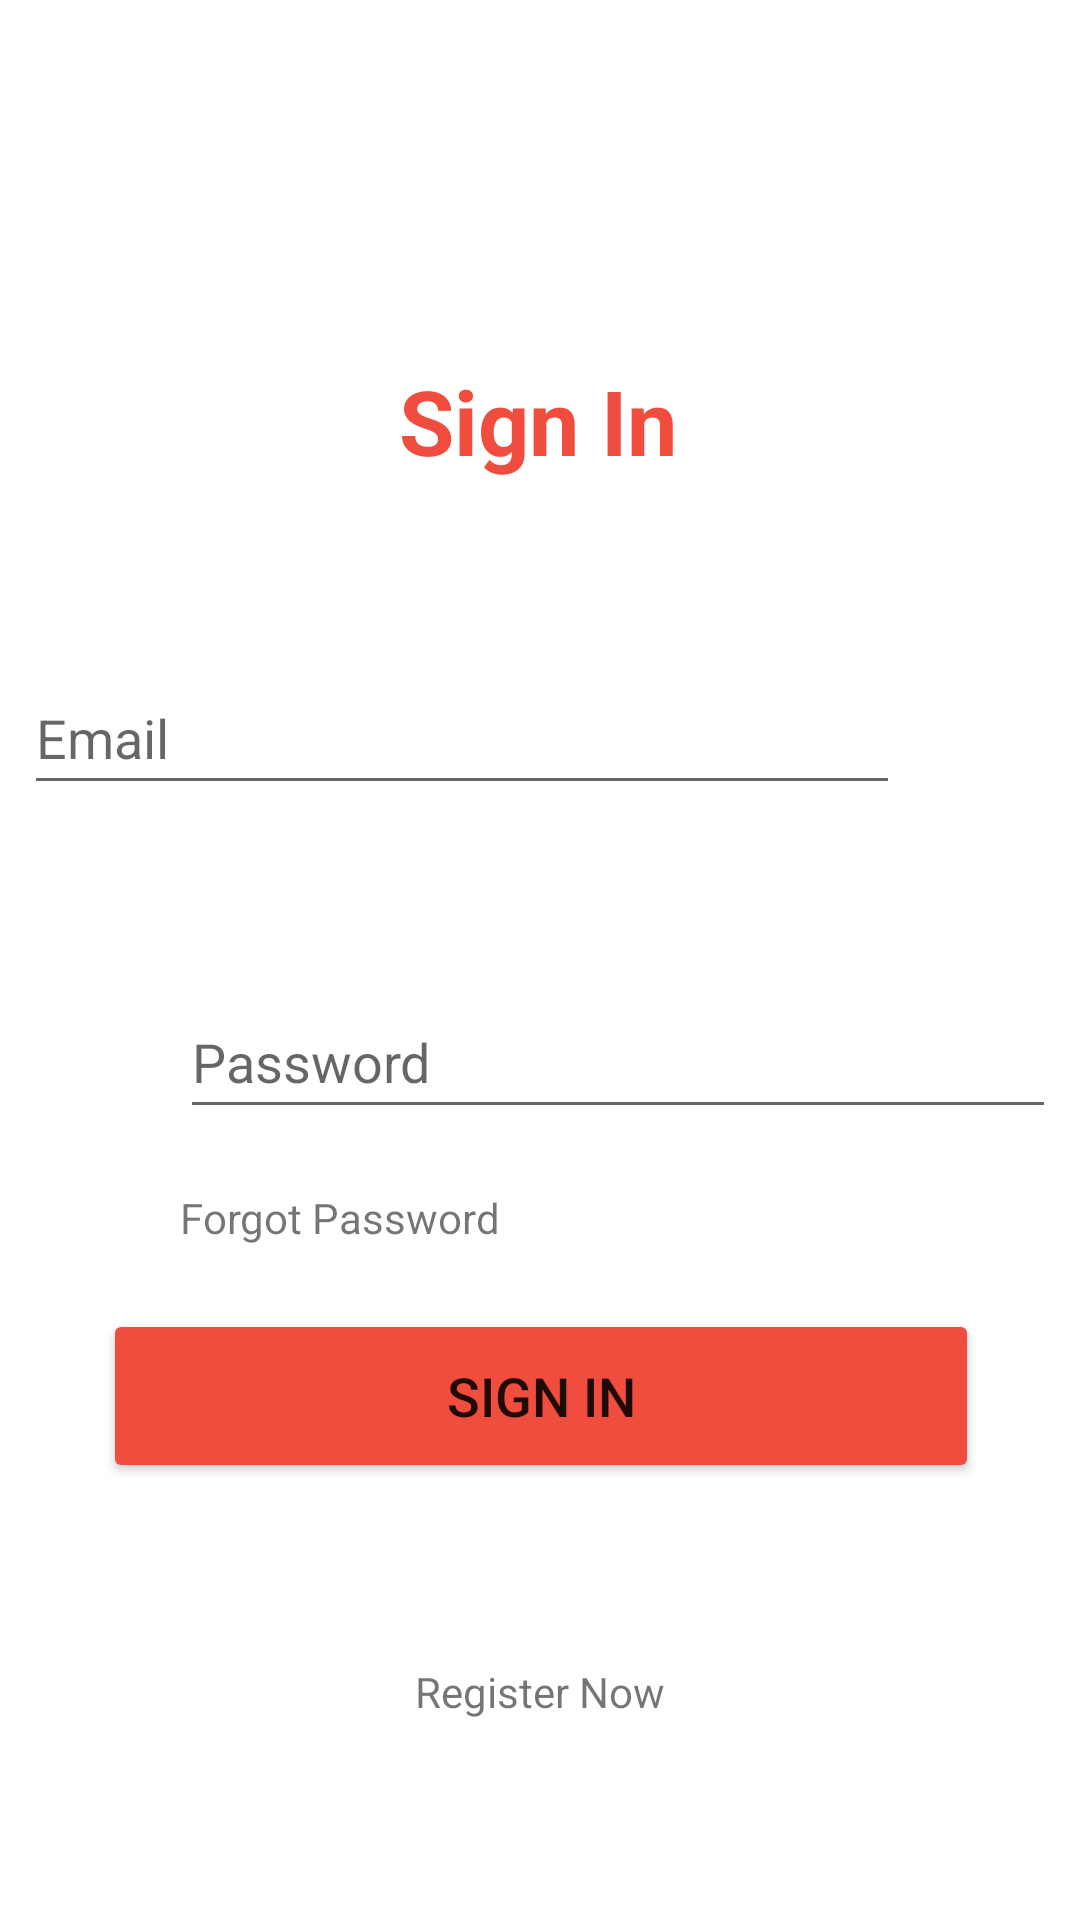

Reconstruct the res/layout file that produces this screen, plus the resources it refers to.
<!-- AndroidManifest.xml: application theme Theme.CustomerInterface -->
<!-- res/layout/activity_log_in.xml -->
<?xml version="1.0" encoding="utf-8"?>
<androidx.constraintlayout.widget.ConstraintLayout xmlns:android="http://schemas.android.com/apk/res/android"
    xmlns:app="http://schemas.android.com/apk/res-auto"
    xmlns:tools="http://schemas.android.com/tools"
    android:layout_width="match_parent"
    android:layout_height="match_parent"
    tools:context=".logInActivity">

    <Button
        android:id="@+id/userSignInButton"
        android:layout_width="292dp"
        android:layout_height="58dp"
        android:layout_marginTop="60dp"
        android:text="Sign In"
        android:textSize="18sp"
        app:backgroundTint="#F04D3E"
        app:layout_constraintBottom_toBottomOf="parent"
        app:layout_constraintEnd_toEndOf="parent"
        app:layout_constraintHorizontal_bias="0.504"
        app:layout_constraintStart_toStartOf="parent"
        app:layout_constraintTop_toBottomOf="@+id/editTextTextPassword"
        app:layout_constraintVertical_bias="0.0" />

    <TextView
        android:id="@+id/signUptxt"
        android:layout_width="wrap_content"
        android:layout_height="wrap_content"
        android:layout_marginTop="120dp"
        android:text="Sign In"
        android:textColor="#F04D3E"
        android:textSize="30sp"
        android:textStyle="bold"
        app:layout_constraintBottom_toBottomOf="parent"
        app:layout_constraintEnd_toEndOf="parent"
        app:layout_constraintHorizontal_bias="0.498"
        app:layout_constraintStart_toStartOf="parent"
        app:layout_constraintTop_toTopOf="parent"
        app:layout_constraintVertical_bias="0.0" />

    <EditText
        android:id="@+id/editTextTextPersonName"
        android:layout_width="292dp"
        android:layout_height="48dp"
        android:layout_marginStart="60dp"
        android:layout_marginTop="60dp"
        android:layout_marginEnd="60dp"
        android:ems="10"
        android:hint="Email"
        android:inputType="textPersonName"
        app:layout_constraintBottom_toBottomOf="parent"
        app:layout_constraintEnd_toEndOf="parent"
        app:layout_constraintHorizontal_bias="1.0"
        app:layout_constraintStart_toStartOf="parent"
        app:layout_constraintTop_toBottomOf="@+id/signUptxt"
        app:layout_constraintVertical_bias="0.0" />

    <EditText
        android:id="@+id/editTextTextPassword"
        android:layout_width="292dp"
        android:layout_height="48dp"
        android:layout_marginStart="60dp"
        android:layout_marginTop="60dp"
        android:ems="10"
        android:hint="Password"
        android:inputType="textPassword"
        app:layout_constraintBottom_toBottomOf="parent"
        app:layout_constraintEnd_toEndOf="parent"
        app:layout_constraintHorizontal_bias="0.0"
        app:layout_constraintStart_toStartOf="parent"
        app:layout_constraintTop_toBottomOf="@+id/editTextTextPersonName"
        app:layout_constraintVertical_bias="0.0" />

    <TextView
        android:id="@+id/RegisterNowTxtButton"
        android:layout_width="wrap_content"
        android:layout_height="wrap_content"
        android:layout_marginTop="60dp"
        android:text="Register Now"
        app:layout_constraintBottom_toBottomOf="parent"
        app:layout_constraintEnd_toEndOf="parent"
        app:layout_constraintStart_toStartOf="parent"
        app:layout_constraintTop_toBottomOf="@+id/userSignInButton"
        app:layout_constraintVertical_bias="0.0" />

    <TextView
        android:id="@+id/textView4"
        android:layout_width="wrap_content"
        android:layout_height="wrap_content"
        android:layout_marginStart="60dp"
        android:layout_marginTop="20dp"
        android:layout_marginBottom="236dp"
        android:text="Forgot Password"
        app:layout_constraintBottom_toBottomOf="parent"
        app:layout_constraintEnd_toEndOf="parent"
        app:layout_constraintHorizontal_bias="0.0"
        app:layout_constraintStart_toStartOf="parent"
        app:layout_constraintTop_toBottomOf="@+id/editTextTextPassword"
        app:layout_constraintVertical_bias="0.0" />

    <ProgressBar
        android:id="@+id/progressBar"
        style="?android:attr/progressBarStyle"
        android:layout_width="wrap_content"
        android:layout_height="wrap_content"
        android:visibility="gone"
        app:layout_constraintBottom_toBottomOf="parent"
        app:layout_constraintEnd_toEndOf="parent"
        app:layout_constraintStart_toStartOf="parent"
        app:layout_constraintTop_toTopOf="parent" />

</androidx.constraintlayout.widget.ConstraintLayout>
<!-- resources referenced by this layout -->
<resources>
  <style name="Theme.CustomerInterface" parent="Theme.MaterialComponents.DayNight.NoActionBar">
          
          <item name="colorPrimary">#F04D3E</item>
          <item name="colorPrimaryVariant">@color/purple_700</item>
          <item name="colorOnPrimary">@color/white</item>
          
          <item name="colorSecondary">@color/teal_200</item>
          <item name="colorSecondaryVariant">@color/teal_700</item>
          <item name="colorOnSecondary">@color/black</item>
          
          <item name="android:statusBarColor" tools:targetApi="l">?attr/colorPrimaryVariant</item>
          
      </style>
  <color name="purple_700">#353535</color>
  <color name="white">#FFFFFFFF</color>
  <color name="teal_200">#FF03DAC5</color>
  <color name="teal_700">#FF018786</color>
  <color name="black">#FF000000</color>
</resources>
